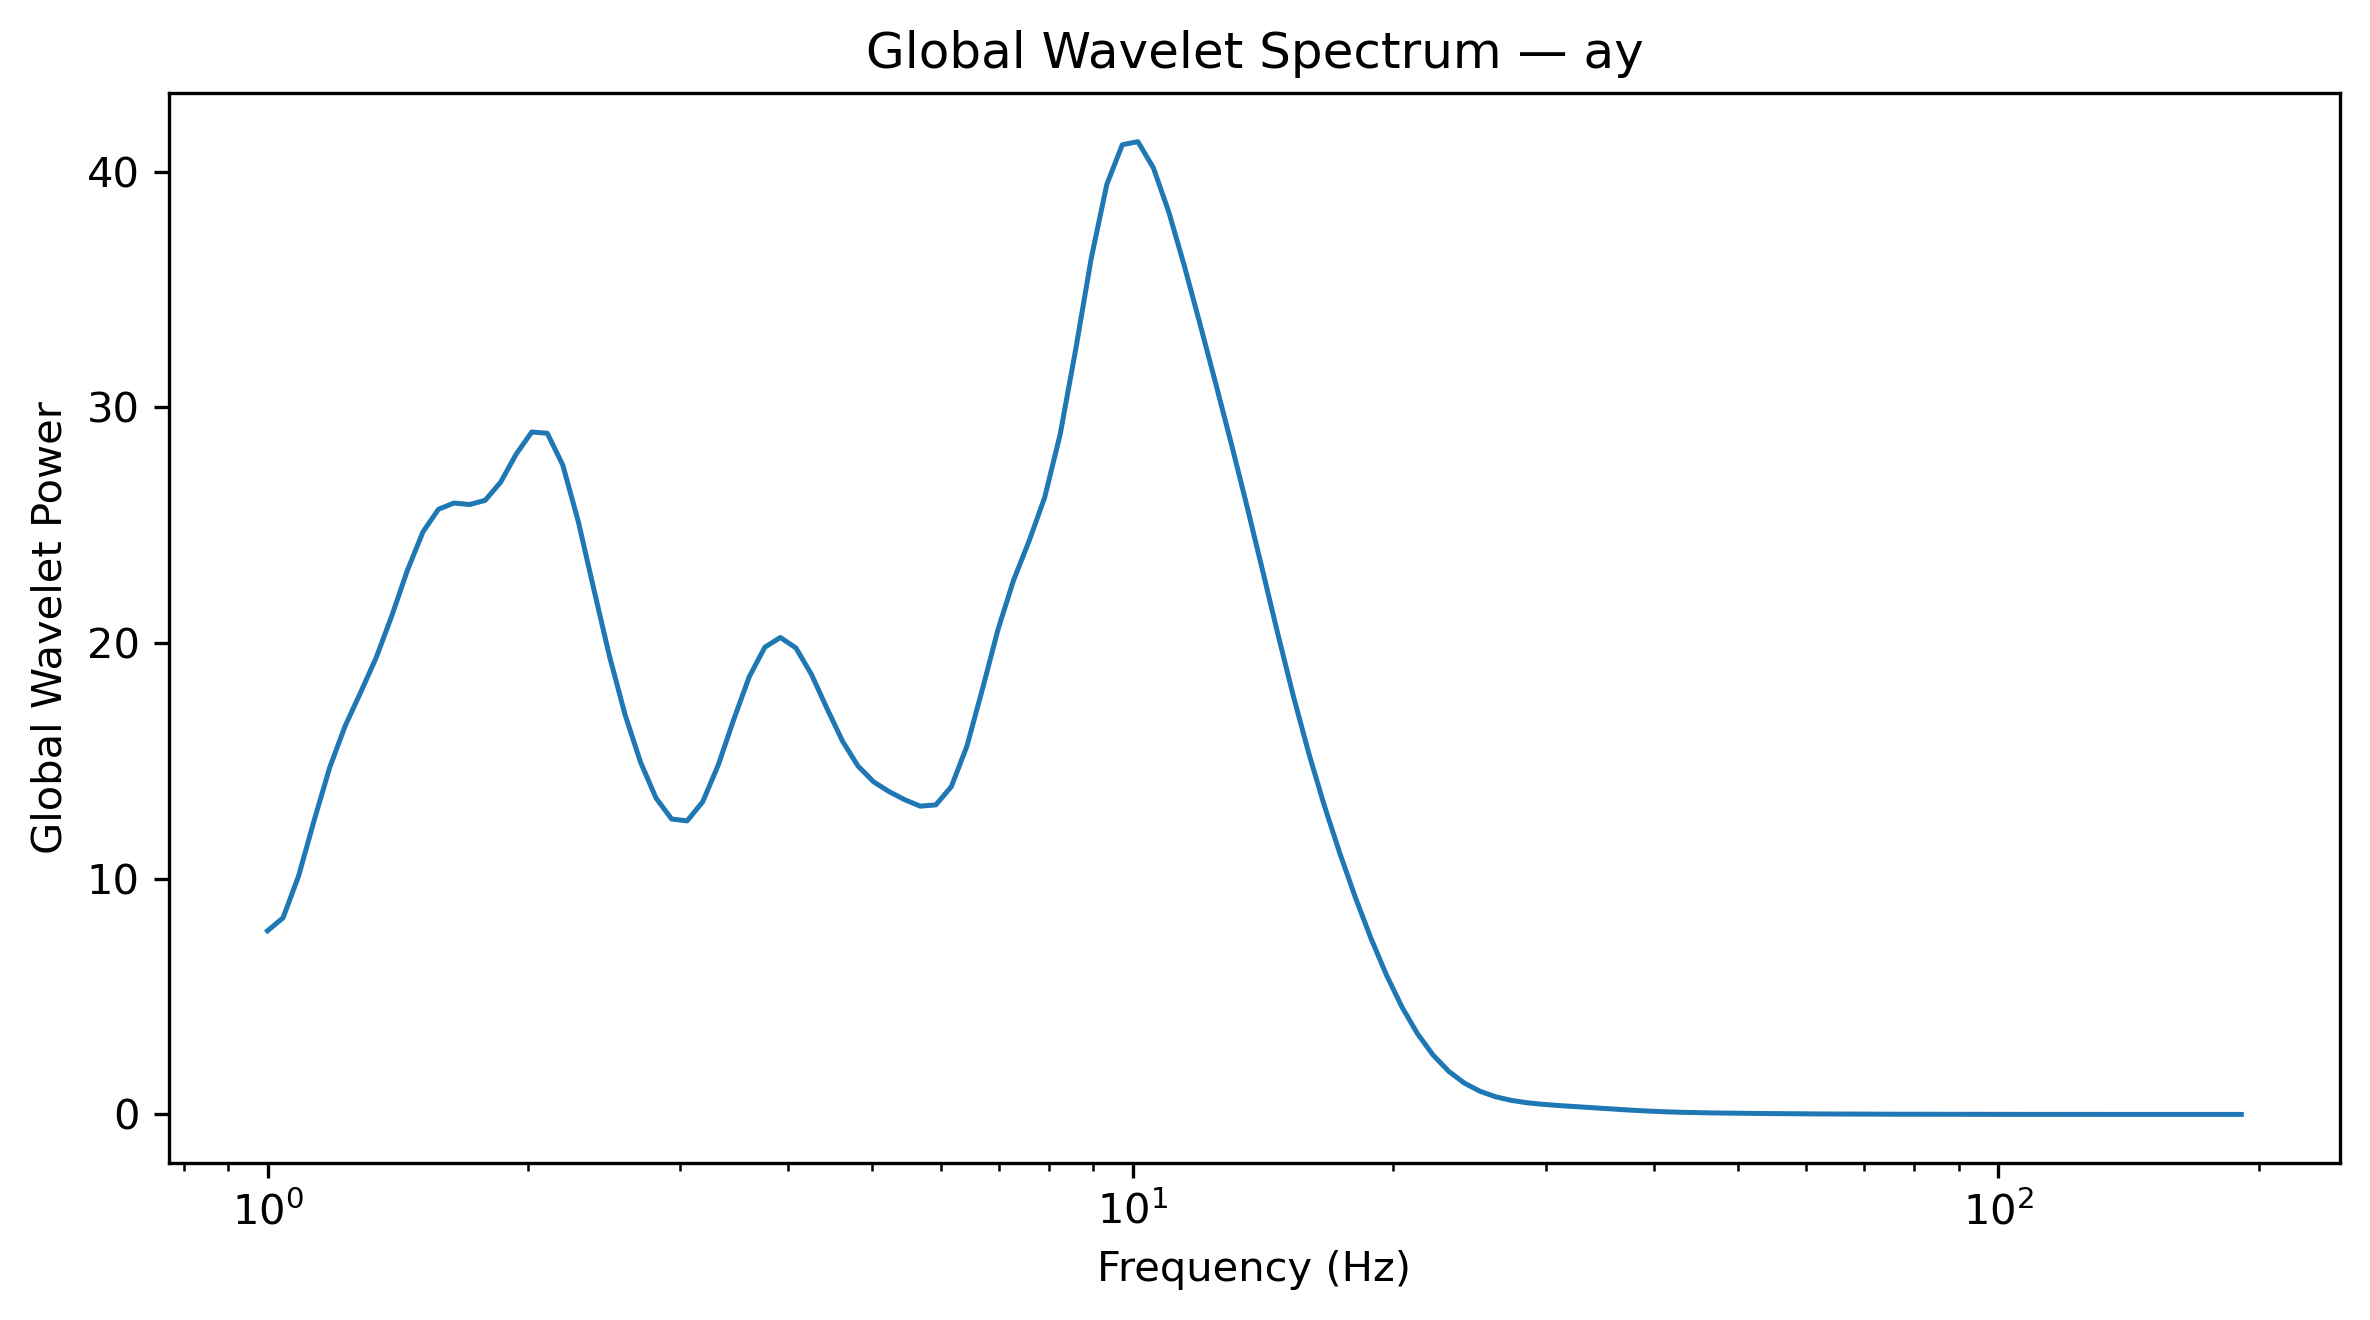

The file beside this chart, header and first rows:
Frequency_Hz, GlobalWaveletPower, GlobalWaveletAmplitude
1.0, 7.794, 2.792
1.042, 8.345, 2.889
1.086, 10.12, 3.182
1.132, 12.48, 3.533
1.18, 14.72, 3.837
1.23, 16.49, 4.061
1.282, 17.92, 4.233
1.336, 19.4, 4.404
1.392, 21.17, 4.601
1.451, 23.09, 4.805
1.512, 24.72, 4.972
1.576, 25.68, 5.068
1.643, 25.94, 5.094
1.712, 25.88, 5.087
1.784, 26.06, 5.105
1.86, 26.83, 5.18
1.938, 28.02, 5.293
2.02, 28.96, 5.381
2.105, 28.91, 5.376
2.194, 27.55, 5.249
2.287, 25.15, 5.015
2.383, 22.27, 4.72
2.484, 19.45, 4.411
2.589, 16.98, 4.121
2.698, 14.95, 3.866
2.812, 13.42, 3.664
2.931, 12.54, 3.541
3.055, 12.46, 3.53
3.183, 13.27, 3.642
3.318, 14.83, 3.85
3.458, 16.76, 4.094
3.604, 18.58, 4.31
3.756, 19.83, 4.453
3.915, 20.24, 4.499
4.08, 19.79, 4.449
4.252, 18.67, 4.321
4.432, 17.22, 4.15
4.619, 15.84, 3.979
4.814, 14.78, 3.845
5.017, 14.11, 3.757
5.229, 13.7, 3.701
5.45, 13.36, 3.655
5.68, 13.08, 3.617
5.92, 13.14, 3.624
6.17, 13.91, 3.73
6.43, 15.63, 3.953
6.702, 18.05, 4.248
6.985, 20.57, 4.536
7.28, 22.66, 4.761
7.587, 24.33, 4.933
7.908, 26.17, 5.116
8.241, 28.85, 5.371
8.589, 32.46, 5.697
8.952, 36.33, 6.027
9.33, 39.46, 6.281
9.724, 41.15, 6.415
10.13, 41.28, 6.425
10.56, 40.17, 6.338
11.01, 38.27, 6.187
11.47, 35.99, 5.999
... 68 more rows
